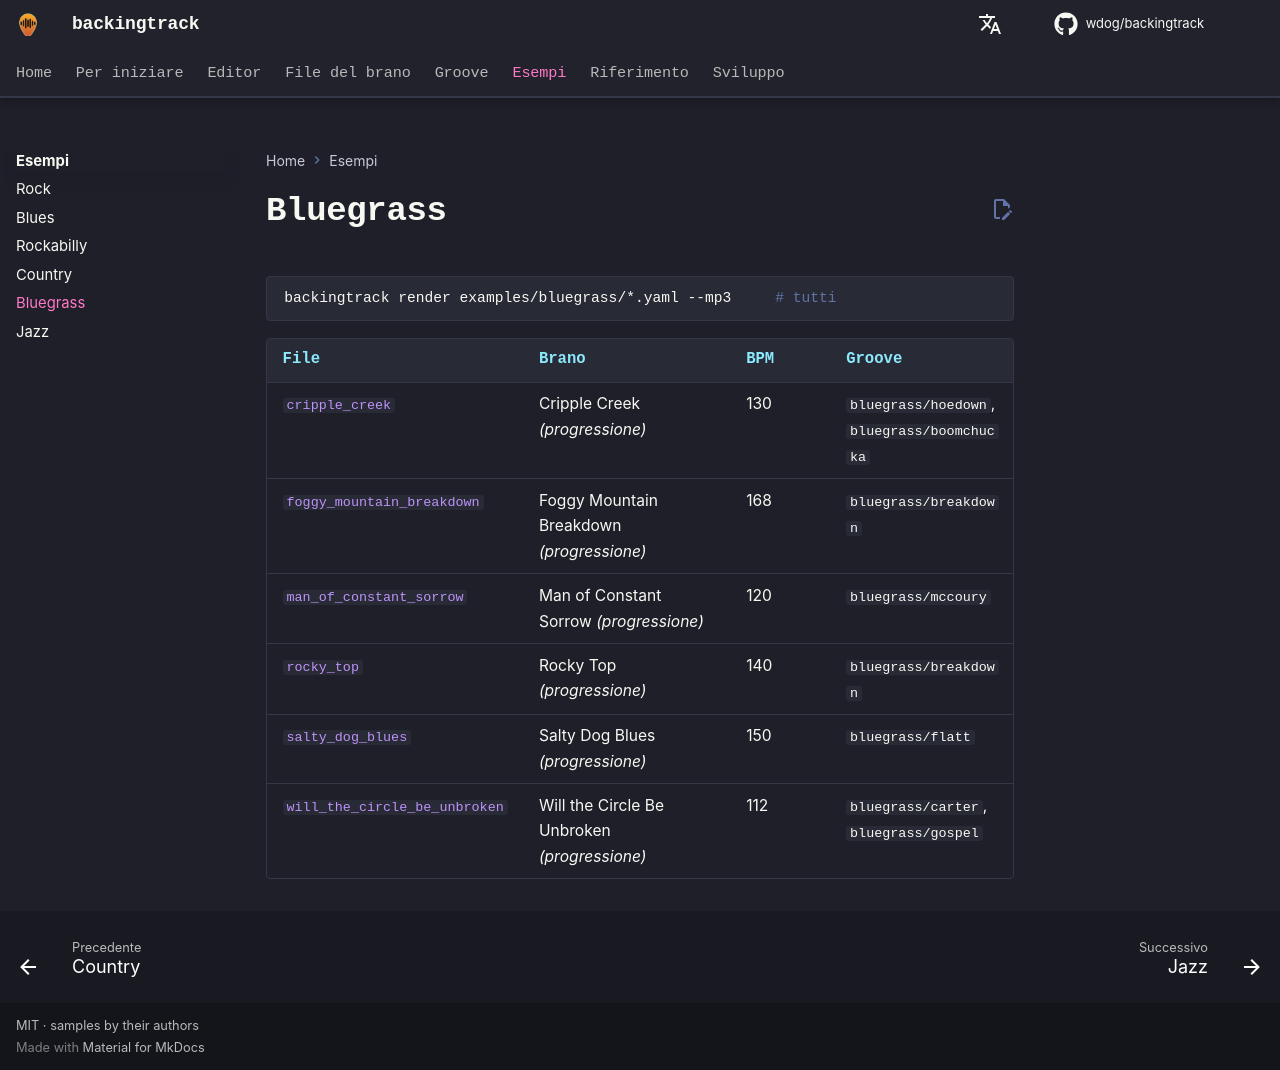

repository: wdog/backingtrack · page: it/examples/bluegrass/index.html · generator: mkdocs

# Bluegrass

```sh
backingtrack render examples/bluegrass/*.yaml --mp3     # tutti
```

| File | Brano | BPM | Groove |
|---|---|---|---|
| [`cripple_creek`](https://github.com/wdog/backingtrack/blob/main/examples/bluegrass/cripple_creek.yaml) | Cripple Creek *(progressione)* | 130 | `bluegrass/hoedown`, `bluegrass/boomchucka` |
| [`foggy_mountain_breakdown`](https://github.com/wdog/backingtrack/blob/main/examples/bluegrass/foggy_mountain_breakdown.yaml) | Foggy Mountain Breakdown *(progressione)* | 168 | `bluegrass/breakdown` |
| [`man_of_constant_sorrow`](https://github.com/wdog/backingtrack/blob/main/examples/bluegrass/man_of_constant_sorrow.yaml) | Man of Constant Sorrow *(progressione)* | 120 | `bluegrass/mccoury` |
| [`rocky_top`](https://github.com/wdog/backingtrack/blob/main/examples/bluegrass/rocky_top.yaml) | Rocky Top *(progressione)* | 140 | `bluegrass/breakdown` |
| [`salty_dog_blues`](https://github.com/wdog/backingtrack/blob/main/examples/bluegrass/salty_dog_blues.yaml) | Salty Dog Blues *(progressione)* | 150 | `bluegrass/flatt` |
| [`will_the_circle_be_unbroken`](https://github.com/wdog/backingtrack/blob/main/examples/bluegrass/will_the_circle_be_unbroken.yaml) | Will the Circle Be Unbroken *(progressione)* | 112 | `bluegrass/carter`, `bluegrass/gospel` |
